Labelled photos from "seg_dataset", an image-classification folder in sole12343/JLU-ONFH-Dataset. The possible labels are: health, onfh.

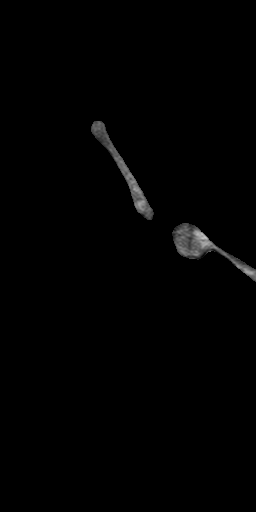
Label: health

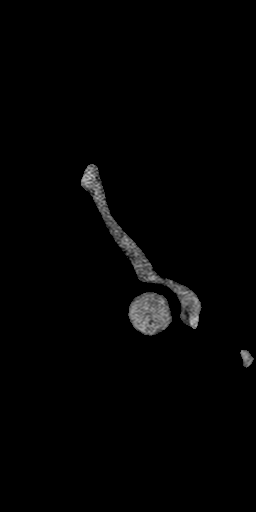
Label: health

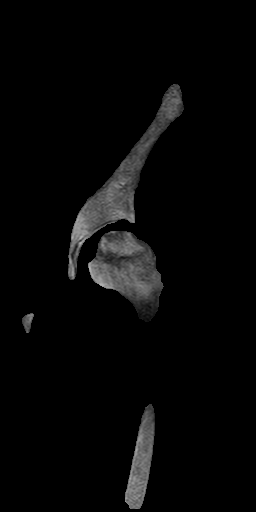
Label: onfh

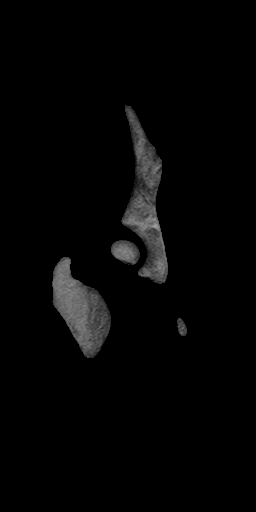
Label: health

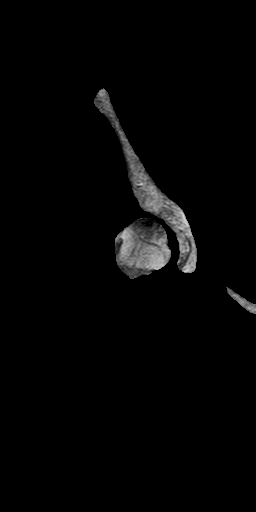
Label: onfh

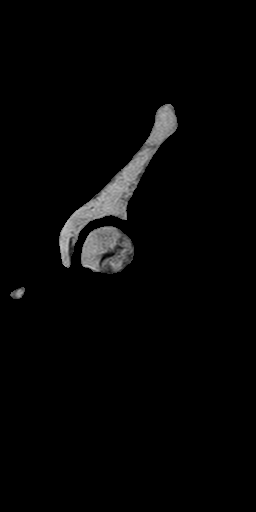
Label: onfh
